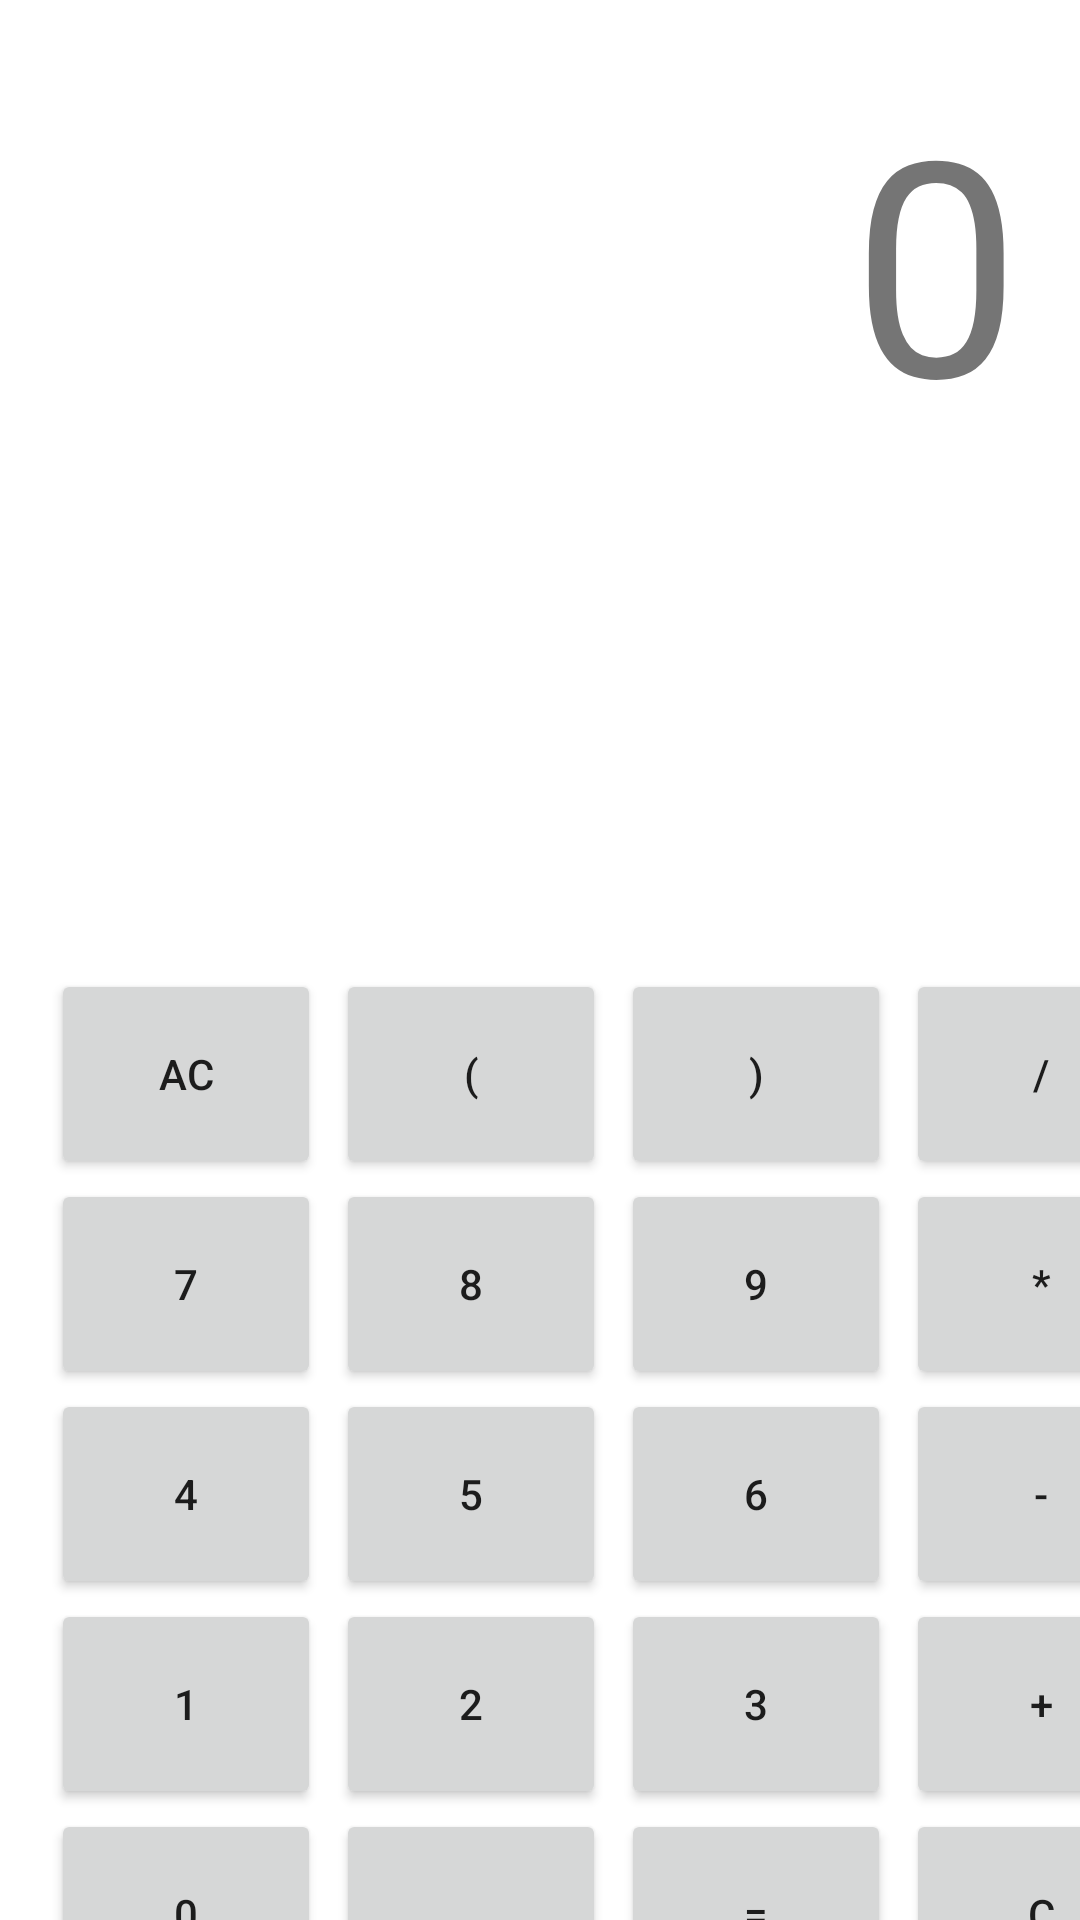

The Android layout XML behind this screen, and the referenced resources:
<!-- AndroidManifest.xml: application theme Theme.AndroidStudioCollection -->
<!-- res/layout/activity_calculator_exercise.xml -->
<?xml version="1.0" encoding="utf-8"?>
<RelativeLayout xmlns:android="http://schemas.android.com/apk/res/android"
    xmlns:app="http://schemas.android.com/apk/res-auto"
    xmlns:tools="http://schemas.android.com/tools"
    android:layout_width="match_parent"
    android:layout_height="match_parent"
    tools:context=".CalculatorExercise"
    android:background="@color/orangey">


    <TextView
        android:id="@+id/textView"
        android:layout_width="match_parent"
        android:layout_height="wrap_content"
        android:layout_margin="20dp"
        android:gravity="end"
        android:textSize="100sp"
        android:text="0"
        android:layout_alignParentStart="true"
        android:layout_marginBottom="16dp"
        android:layout_marginTop="100dp"  />

    <GridLayout
        android:id="@+id/gridLayout"
        android:layout_width="match_parent"
        android:layout_height="wrap_content"
        android:layout_below="@id/textView"
        android:layout_marginTop="150dp"
        android:columnCount="4"
        android:layout_marginLeft="17dp"
        android:rowCount="6">

        
        <Button
            android:layout_width="90dp"
            android:layout_height="70dp"
            android:layout_marginEnd="5dp"
            android:text="AC"
            android:id="@+id/btnAC" />

        <Button
            android:layout_width="90dp"
            android:layout_height="70dp"
            android:layout_marginEnd="5dp"
            android:text="("
            android:id="@+id/btnOpenParenthesis" />

        <Button
            android:layout_width="90dp"
            android:layout_height="70dp"
            android:layout_marginEnd="5dp"
            android:text=")"
            android:id="@+id/btnCloseParenthesis" />

        
        <Button
            android:layout_width="90dp"
            android:layout_height="70dp"
            android:layout_marginEnd="5dp"
            android:text="/"
            android:id="@+id/btnDivide" />

        <Button
            android:layout_width="90dp"
            android:layout_height="70dp"
            android:layout_marginEnd="5dp"
            android:text="7"
            android:id="@+id/btn7" />

        <Button
            android:layout_width="90dp"
            android:layout_height="70dp"
            android:layout_marginEnd="5dp"
            android:text="8"
            android:id="@+id/btn8" />

        <Button
            android:layout_width="90dp"
            android:layout_height="70dp"
            android:layout_marginEnd="5dp"
            android:text="9"
            android:id="@+id/btn9" />

        <Button
            android:layout_width="90dp"
            android:layout_height="70dp"
            android:layout_marginEnd="5dp"
            android:text="*"
            android:id="@+id/btnMultiply" />

        
        <Button
            android:layout_width="90dp"
            android:layout_height="70dp"
            android:layout_marginEnd="5dp"
            android:text="4"
            android:id="@+id/btn4" />

        <Button
            android:layout_width="90dp"
            android:layout_height="70dp"
            android:layout_marginEnd="5dp"
            android:text="5"
            android:id="@+id/btn5" />

        <Button
            android:layout_width="90dp"
            android:layout_height="70dp"
            android:layout_marginEnd="5dp"
            android:text="6"
            android:id="@+id/btn6" />

        <Button
            android:layout_width="90dp"
            android:layout_height="70dp"
            android:layout_marginEnd="5dp"
            android:text="-"
            android:id="@+id/btnSubtract" />

        
        <Button
            android:layout_width="90dp"
            android:layout_height="70dp"
            android:layout_marginEnd="5dp"
            android:text="1"
            android:id="@+id/btn1" />

        <Button
            android:layout_width="90dp"
            android:layout_height="70dp"
            android:layout_marginEnd="5dp"
            android:text="2"
            android:id="@+id/btn2" />

        <Button
            android:layout_width="90dp"
            android:layout_height="70dp"
            android:layout_marginEnd="5dp"
            android:text="3"
            android:id="@+id/btn3" />

        <Button
            android:layout_width="90dp"
            android:layout_height="70dp"
            android:layout_marginEnd="5dp"
            android:text="+"
            android:id="@+id/btnAdd" />

        
        <Button
            android:layout_width="90dp"
            android:layout_height="70dp"
            android:layout_marginEnd="5dp"
            android:text="0"
            android:id="@+id/btn0" />

        <Button
            android:layout_width="90dp"
            android:layout_height="70dp"
            android:layout_marginEnd="5dp"
            android:text="."
            android:id="@+id/btnDot" />

        <Button
            android:layout_width="90dp"
            android:layout_height="70dp"
            android:layout_marginEnd="5dp"
            android:text="="
            android:id="@+id/btnEqual" />


        <Button
            android:layout_width="90dp"
            android:layout_height="70dp"
            android:layout_marginEnd="5dp"
            android:text="C"
            android:id="@+id/btnClear" />



    </GridLayout>


</RelativeLayout>
<!-- resources referenced by this layout -->
<resources>
  <style name="Theme.AndroidStudioCollection" parent="Theme.MaterialComponents.DayNight.DarkActionBar">
          
          <item name="colorPrimary">@color/purple_500</item>
          <item name="colorPrimaryVariant">@color/purple_700</item>
          <item name="colorOnPrimary">@color/white</item>
          
          <item name="colorSecondary">@color/teal_200</item>
          <item name="colorSecondaryVariant">@color/teal_700</item>
          <item name="colorOnSecondary">@color/black</item>
          
          <item name="android:statusBarColor">?attr/colorPrimaryVariant</item>
          
      </style>
  <!-- not gathered from this repository: default colours our renderer supplied (Android Studio template values) -->
  <color name="purple_500">#FF6200EE</color>
  <color name="purple_700">#FF3700B3</color>
  <color name="teal_200">#FF03DAC5</color>
  <color name="teal_700">#FF018786</color>
  <color name="black">#FF000000</color>
  <color name="white">#FFFFFFFF</color>
</resources>
